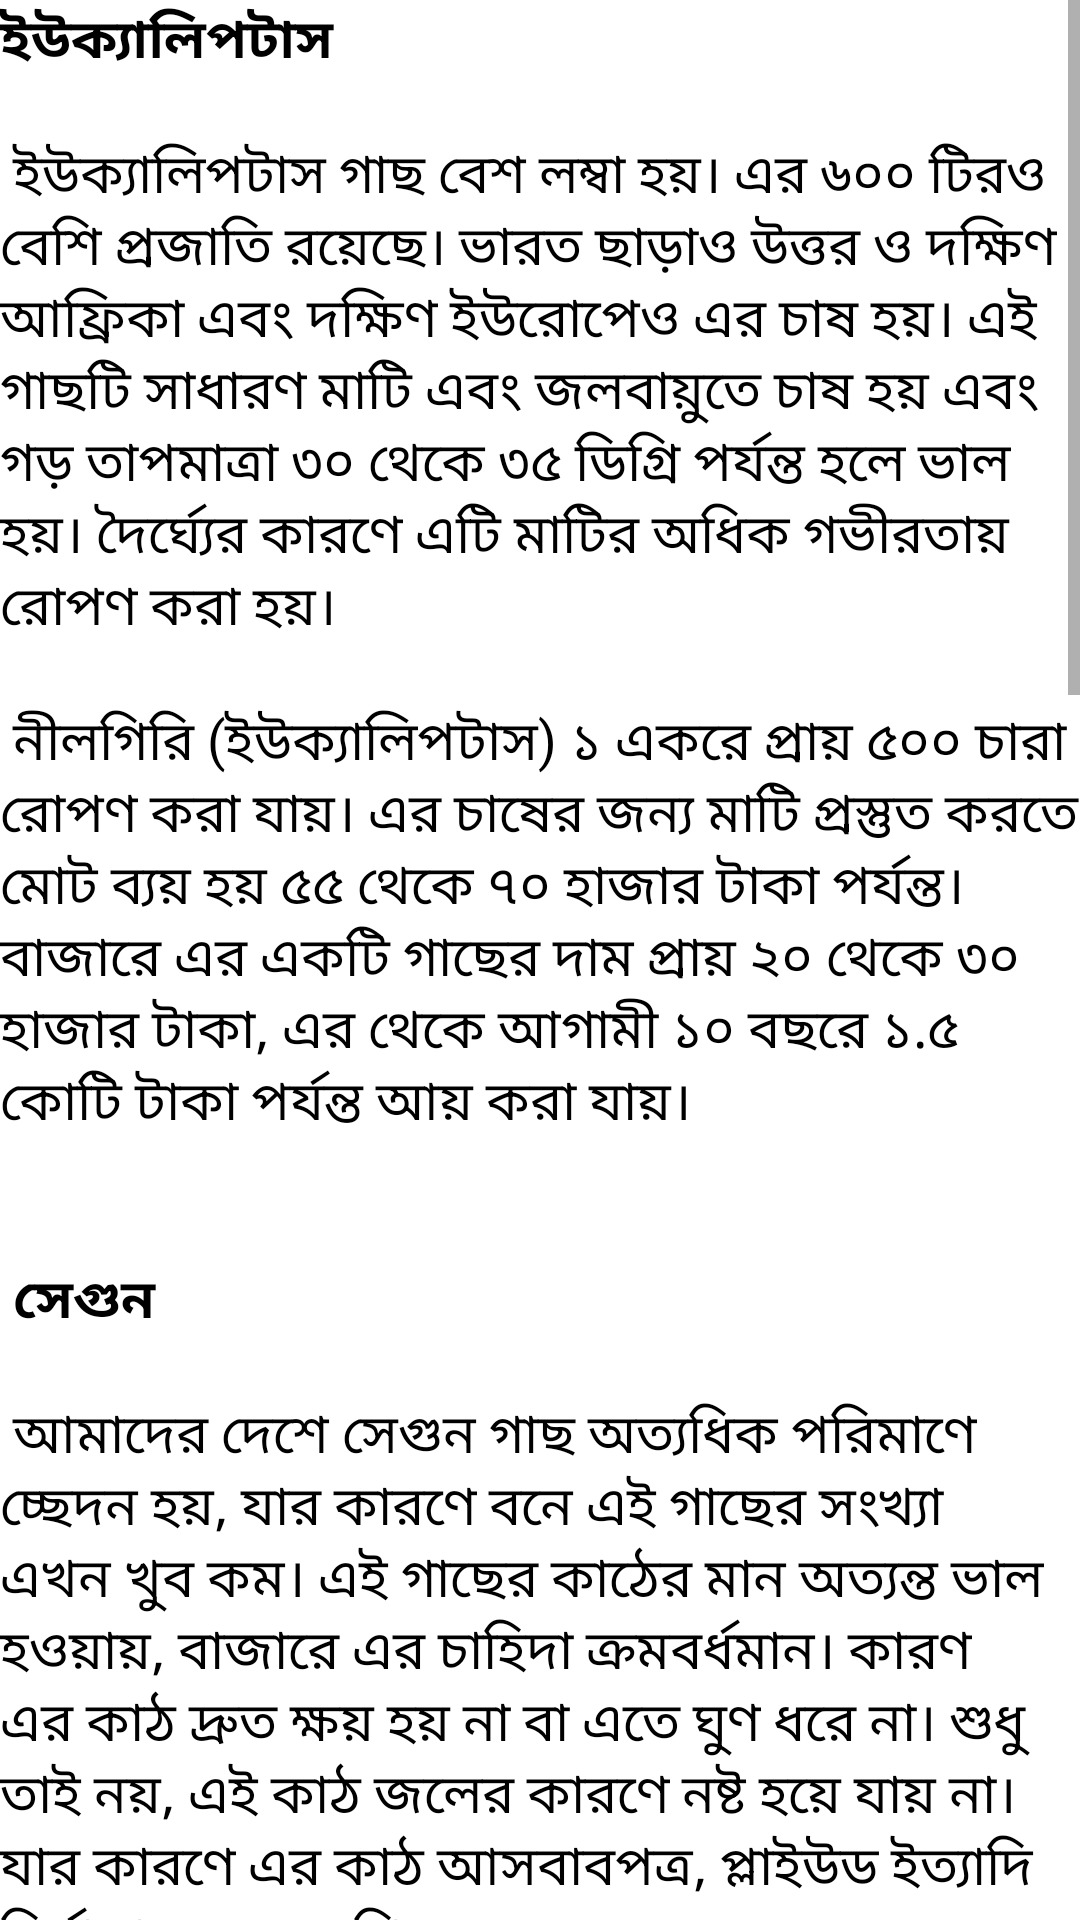

Android layout source for this screen:
<!-- AndroidManifest.xml: application theme Theme.Treeplant -->
<!-- res/layout/activity_outdoor.xml -->
<?xml version="1.0" encoding="utf-8"?>
<ScrollView xmlns:android="http://schemas.android.com/apk/res/android"
    xmlns:app="http://schemas.android.com/apk/res-auto"
    xmlns:tools="http://schemas.android.com/tools"
    android:layout_width="match_parent"
    android:layout_height="match_parent"
    android:orientation="vertical"
    tools:context=".outdoorActivity">

    <TextView
        android:layout_width="match_parent"
        android:layout_height="wrap_content"
        android:text="@string/outdoortext"
        android:textColor="@color/black"
        android:textSize="18dp"
        android:textIsSelectable="true">

    </TextView>

</ScrollView>
<!-- resources referenced by this layout -->
<resources>
  <color name="black">#FF000000</color>
  <string name="outdoortext">
          <b>ইউক্যালিপটাস</b>\n\n
          ইউক্যালিপটাস গাছ বেশ লম্বা হয়। এর ৬০০ টিরও বেশি প্রজাতি রয়েছে। ভারত ছাড়াও উত্তর ও দক্ষিণ আফ্রিকা এবং দক্ষিণ ইউরোপেও এর চাষ হয়। এই গাছটি সাধারণ মাটি এবং জলবায়ুতে চাষ হয় এবং গড় তাপমাত্রা ৩০ থেকে ৩৫ ডিগ্রি পর্যন্ত হলে ভাল হয়। দৈর্ঘ্যের কারণে এটি মাটির অধিক গভীরতায় রোপণ করা হয়।\n\n
          নীলগিরি (ইউক্যালিপটাস) ১ একরে প্রায় ৫০০ চারা রোপণ করা যায়। এর চাষের জন্য মাটি প্রস্তুত করতে মোট ব্যয় হয় ৫৫ থেকে ৭০ হাজার টাকা পর্যন্ত। বাজারে এর একটি গাছের দাম প্রায় ২০ থেকে ৩০ হাজার টাকা, এর থেকে আগামী ১০ বছরে ১.৫ কোটি টাকা পর্যন্ত আয় করা যায়।\n\n\n
          <b>সেগুন</b>\n\n
           আমাদের দেশে সেগুন গাছ অত্যধিক পরিমাণে চ্ছেদন হয়, যার কারণে বনে এই গাছের সংখ্যা এখন খুব কম। এই গাছের কাঠের মান অত্যন্ত ভাল হওয়ায়, বাজারে এর চাহিদা ক্রমবর্ধমান। কারণ এর কাঠ দ্রুত ক্ষয় হয় না বা এতে ঘুণ ধরে না। শুধু তাই নয়, এই কাঠ জলের কারণে নষ্ট হয়ে যায় না। যার কারণে এর কাঠ আসবাবপত্র, প্লাইউড ইত্যাদি নির্মাণের জন্য বেশি ব্যবহৃত হয়।\n\n
          সেগুন চাষ করতে, ১ একর জমিতে প্রায় ৪০০ টি গাছ রোপণ করা যায়। এর চাষের জন্য এবং মাটি প্রস্তুতের জন্য মোট ব্যয় ৪০ থেকে ৪৫ হাজার টাকা পর্যন্ত। বাজারে একটি গাছের দাম প্রায় ২০ থেকে ৪০ হাজার টাকা, যদি ৪০০ গাছ থাকে, তবে সহজেই ১ কোটি ২০ লক্ষ টাকা পর্যন্ত আয় করা সম্ভব।\n\n
           <b>মেহগনি</b>\n\n
          মেহগনি একটি বৃক্ষ জাতীয় উদ্ভিদ বিশেষ। মেহগনি বাংলাদেশের নিজস্ব গাছ না হলেও আর্থিক লাভের কারনে বর্তমানে ব্যাপকভাবে এ গাছের চারা রোপন করা হয়ে থাকে। ফলে বাংলাদেশের আনাচে-কানাচে এ গাছের আধিক্য লক্ষ্য করা যায়। পোকামাকড় দমন করতে মেহগনি গাছের বীজ থেকে তৈরি তেল বিশেষ উপযোগী। তবে ভিনদেশি এ গাছের উপকারি দিকের পাশাপাশি অপকারি দিকও রয়েছে। মেহগনি গাছের পাতার ক্ষতিকারক রস মাটিকে অনুর্বর করে তোলে, কোনো কীটপতঙ্গ বাঁচতে পারে না। এ গাছের ফল কোন পশু-পাখি ভক্ষণ করে না এবং কোন পাখি গাছটিতে বাসা বাঁধে না। এ গাছের পাতা পানিকে মারাত্নকভাবে দূষিত করে। ফলে চাষের মাছ সেখানে তেষ্টাতে পারে না। এ গাছ হাঁস-মুরগি ও পাখিদের ক্ষতিকর নিউ ক্যাসেল রোগের জন্য দায়ী।মেহগনি গাছের পাতা, বিচি, ফল, মূল, বাকল  ঔষধ হিসেবে ও ব্যবহার করা হয়ে থাকে।\n\n
          <b>উপকারিতা</b>\n\n
  
          ১। মেহগনি ফলের বিচির ভেতরের সাদা শাঁস পানিতে ভিজিয়ে খেলে ডায়াবেটিস নিয়ন্ত্রনে থাকে।\n
  
  ২।  মেহগনি গাছের বাকলের নির্যাস শক্তিবর্ধক। তাই মেহগনির বাকল সিদ্ধ করে সেবন করলে হজমশক্তি বৃদ্ধি পায়।\n
  
  ৩। মেহগনির বিচি, ফল ও মূলের গুঁড়ো খেলে ক্যান্সার প্রতিরোধ হয়।\n
  
  ৪। মেহগনি বীজের সাদা অংশ দিয়ে তেল তৈরি হয়। এই তেল ভেষজ কীটনাশক হিসেবে ব্যবহার করা হয়।\n
  
  ৫।  ফসল পাখির আক্রমন থেকে বাঁচাতে মেহগনি গাছের ডাল কলম করে লাগিয়ে চাড়ার মত করে ক্ষতের পাশে লাগালে পাখির আক্রমন থেকে বাঁচা যায়। এই গাছে পাখি বাসা বানায় না এমনকি বসেও না।\n\n
  
  
  
      </string>
  <style name="Theme.Treeplant" parent="Theme.MaterialComponents.DayNight.DarkActionBar">
          
          <item name="colorPrimary">@color/purple_500</item>
          <item name="colorPrimaryVariant">@color/purple_700</item>
          <item name="colorOnPrimary">@color/white</item>
          
          <item name="colorSecondary">@color/teal_200</item>
          <item name="colorSecondaryVariant">@color/teal_700</item>
          <item name="colorOnSecondary">@color/black</item>
          
          <item name="android:statusBarColor" tools:targetApi="l">?attr/colorPrimaryVariant</item>
          
      </style>
  <color name="purple_500">#B933C139</color>
  <color name="purple_700">#FF3700B3</color>
  <color name="white">#FFFFFFFF</color>
  <color name="teal_200">#FF03DAC5</color>
  <color name="teal_700">#FF018786</color>
</resources>
